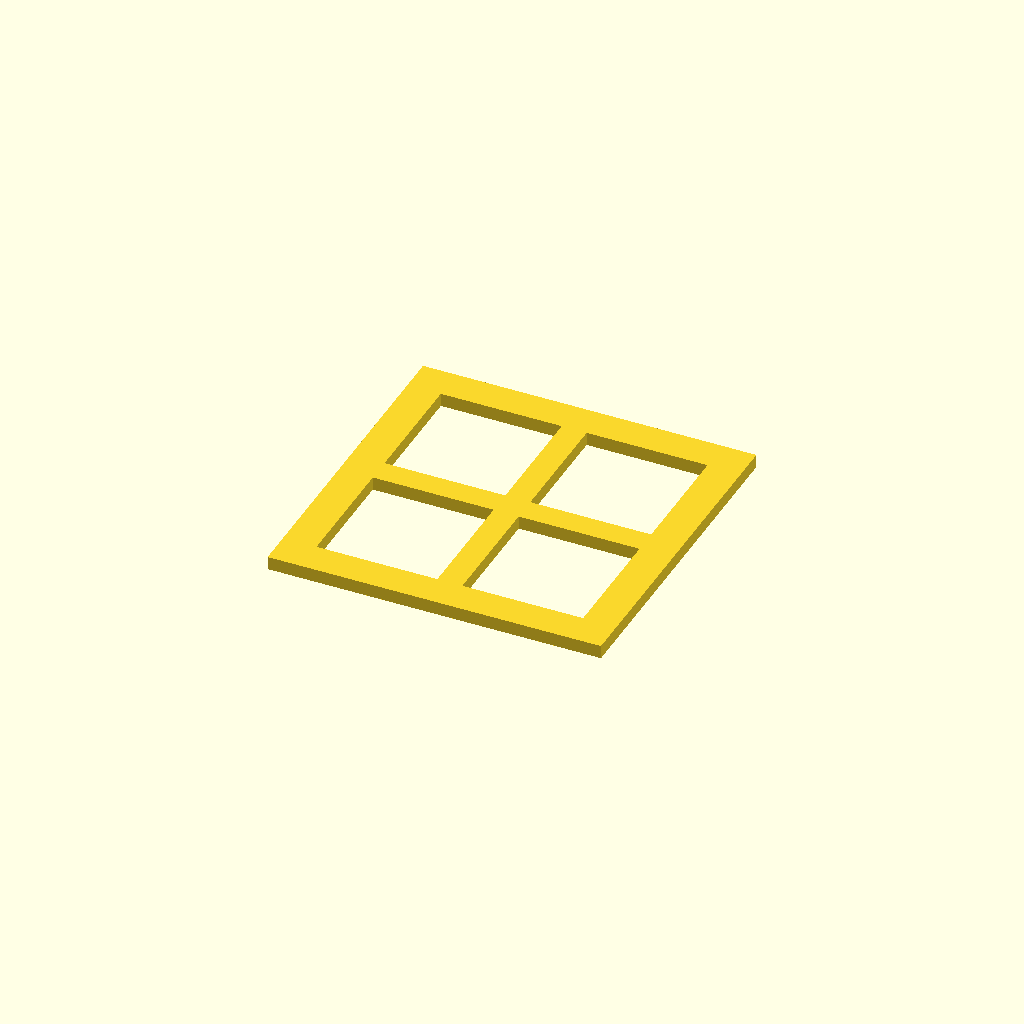
Cell 1: the model at its default parameters.
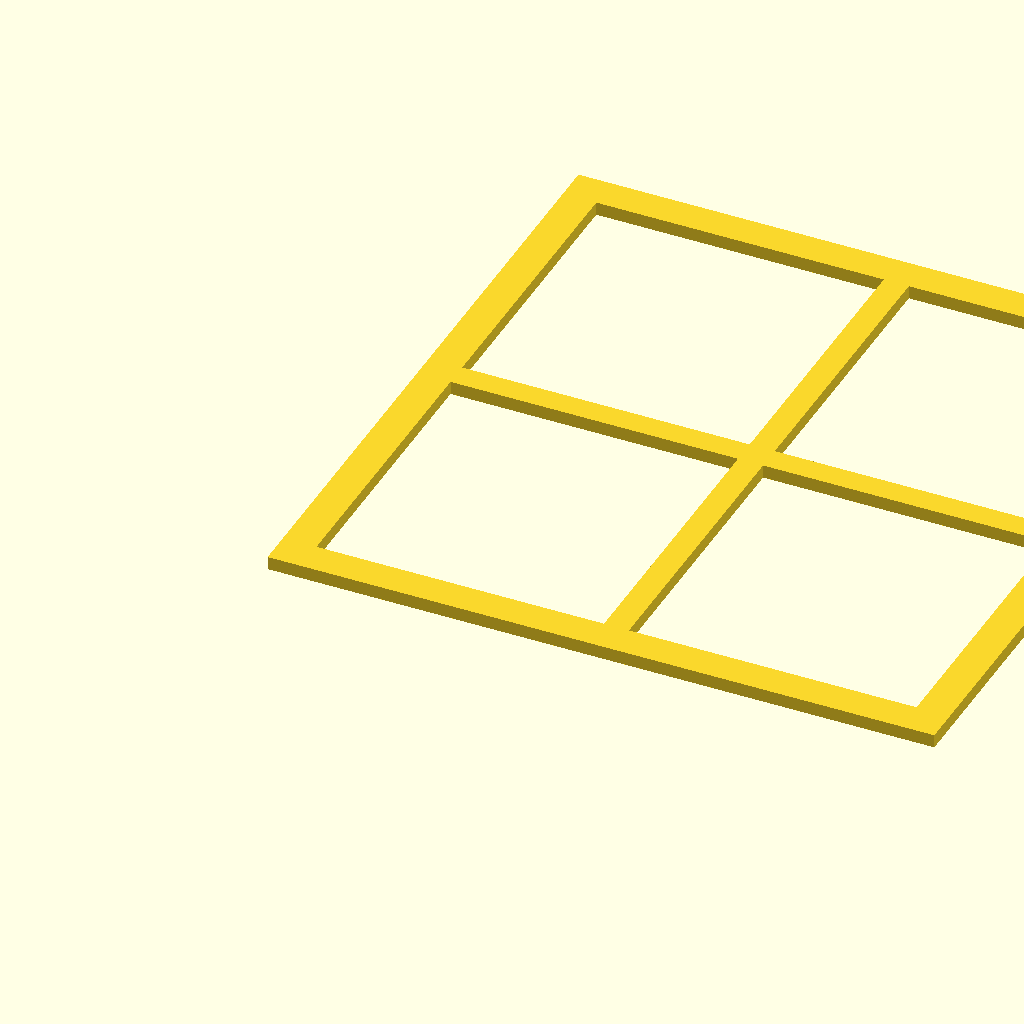
Cell 2: outer = 400 (everything else at default).
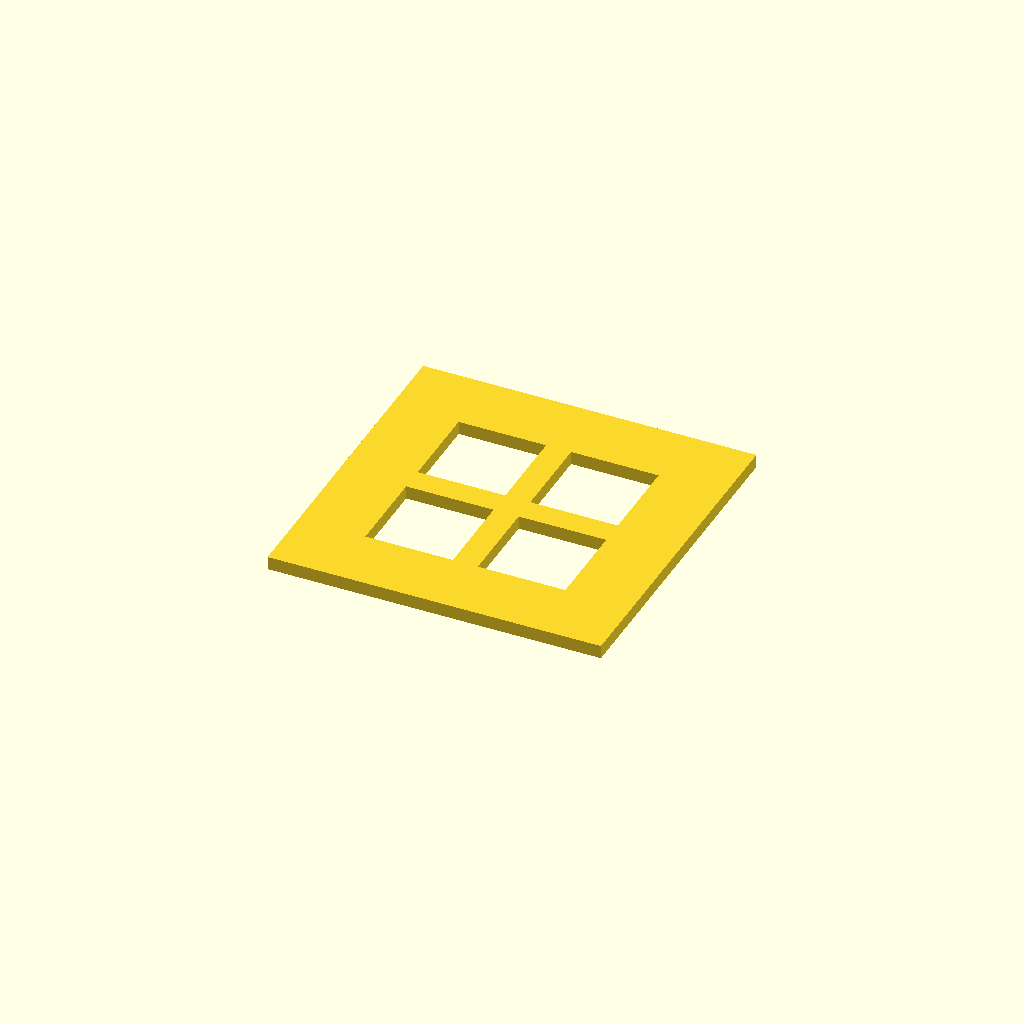
Cell 3: border = 40 (everything else at default).
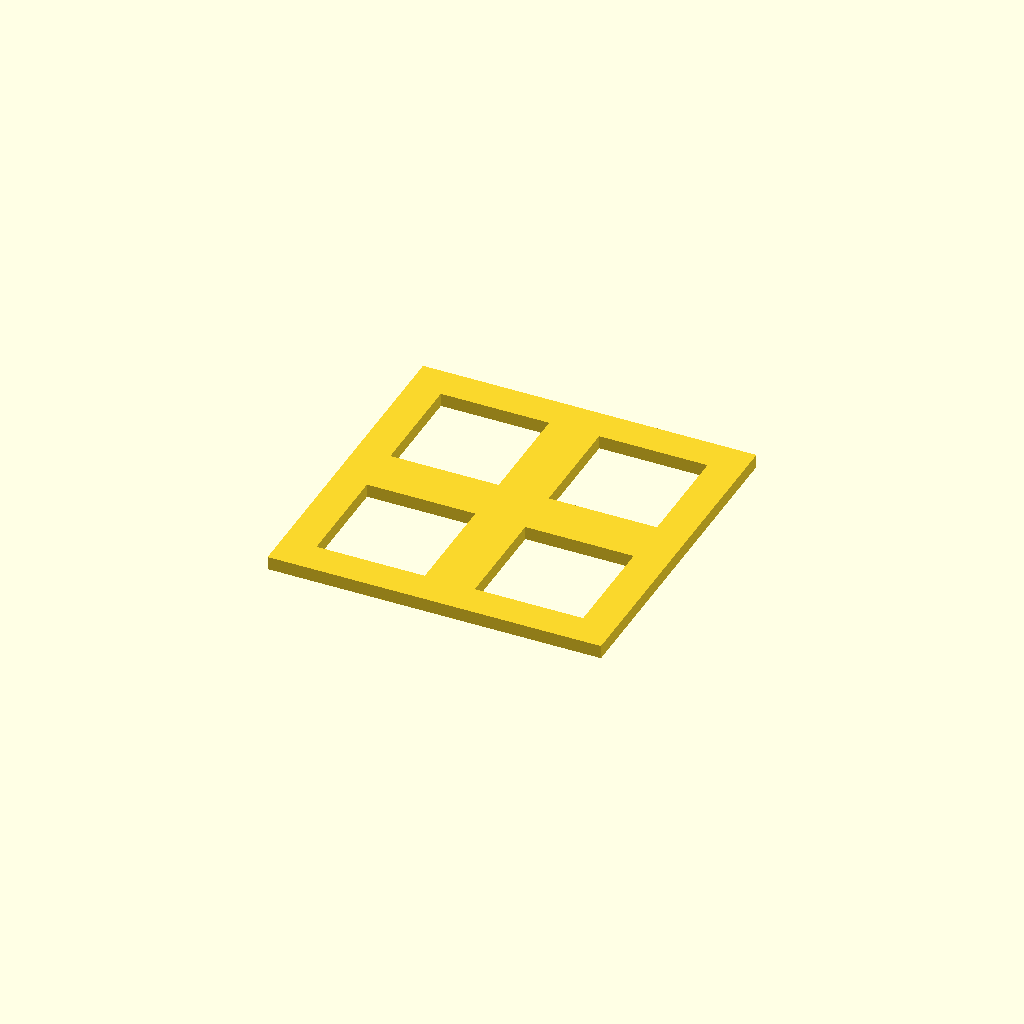
Cell 4: bar = 30 (everything else at default).
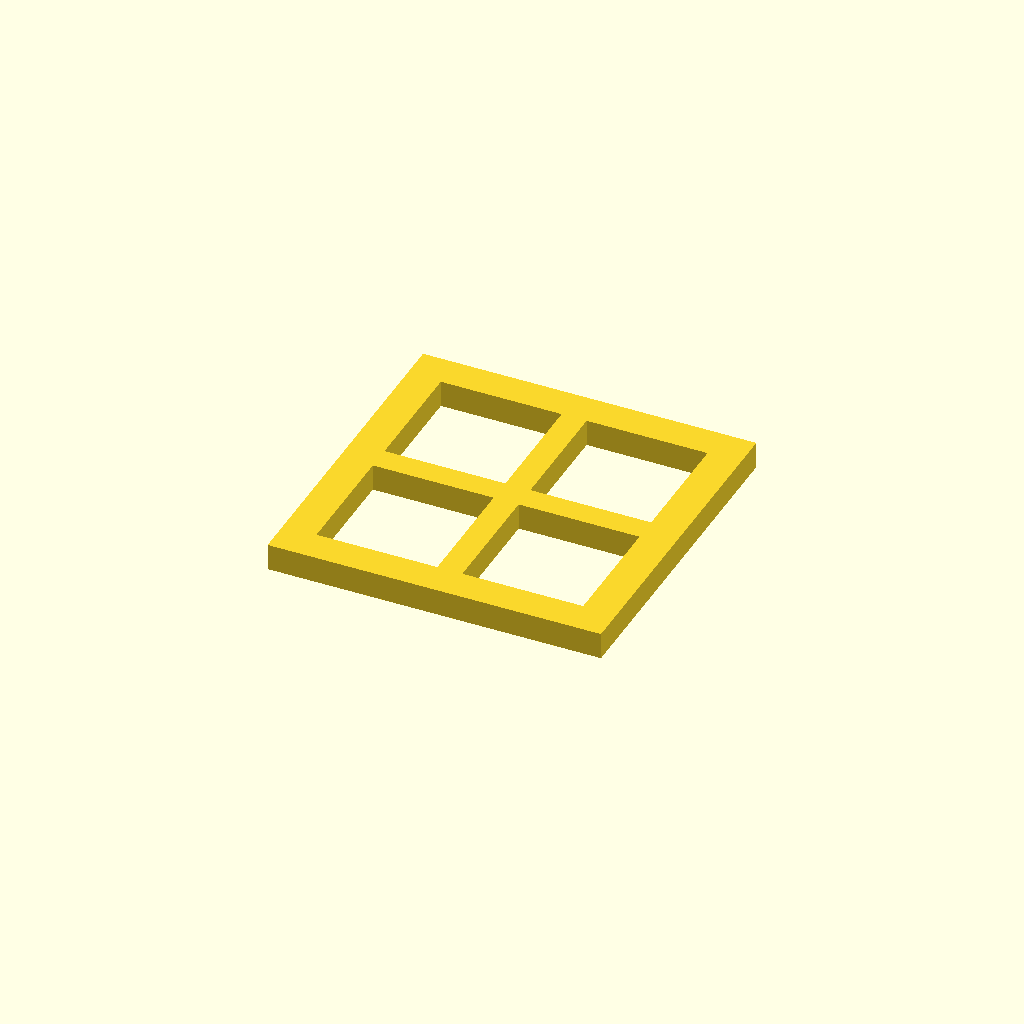
Cell 5: depth = 16 (everything else at default).
One fixed orthographic camera (rotation 55°, 0°, 25°; colour scheme Cornfield) for every cell.
The OpenSCAD source (3D Designs/Window Frame Prop/source/window_frame.scad):
// Simple 2x2-pane window frame prop, printed flat as one piece.
// Open OpenSCAD, tweak the numbers below, press F6 (render), then File > Export > Export as STL.

outer  = 200; // overall width/height (mm) - keep well under 256 to clear P1S corner exclusion zones
border = 20;  // width of the outer frame members (mm)
bar    = 15;  // width of the center cross bars / mullions (mm)
depth  = 8;   // thickness of the frame (mm) - this becomes print height (Z)

pane_w = (outer - 2*border - bar) / 2;
pane_h = pane_w; // square outer + symmetric grid -> square panes

module frame2d() {
    difference() {
        square([outer, outer]);

        // four pane openings (bottom-left, bottom-right, top-left, top-right)
        translate([border, border])
            square([pane_w, pane_h]);
        translate([border + pane_w + bar, border])
            square([pane_w, pane_h]);
        translate([border, border + pane_h + bar])
            square([pane_w, pane_h]);
        translate([border + pane_w + bar, border + pane_h + bar])
            square([pane_w, pane_h]);
    }
}

linear_extrude(height = depth)
    frame2d();
Parameter table extracted from the source (name, type, default, range or options):
outer: number, default 200
border: number, default 20
bar: number, default 15
depth: number, default 8
